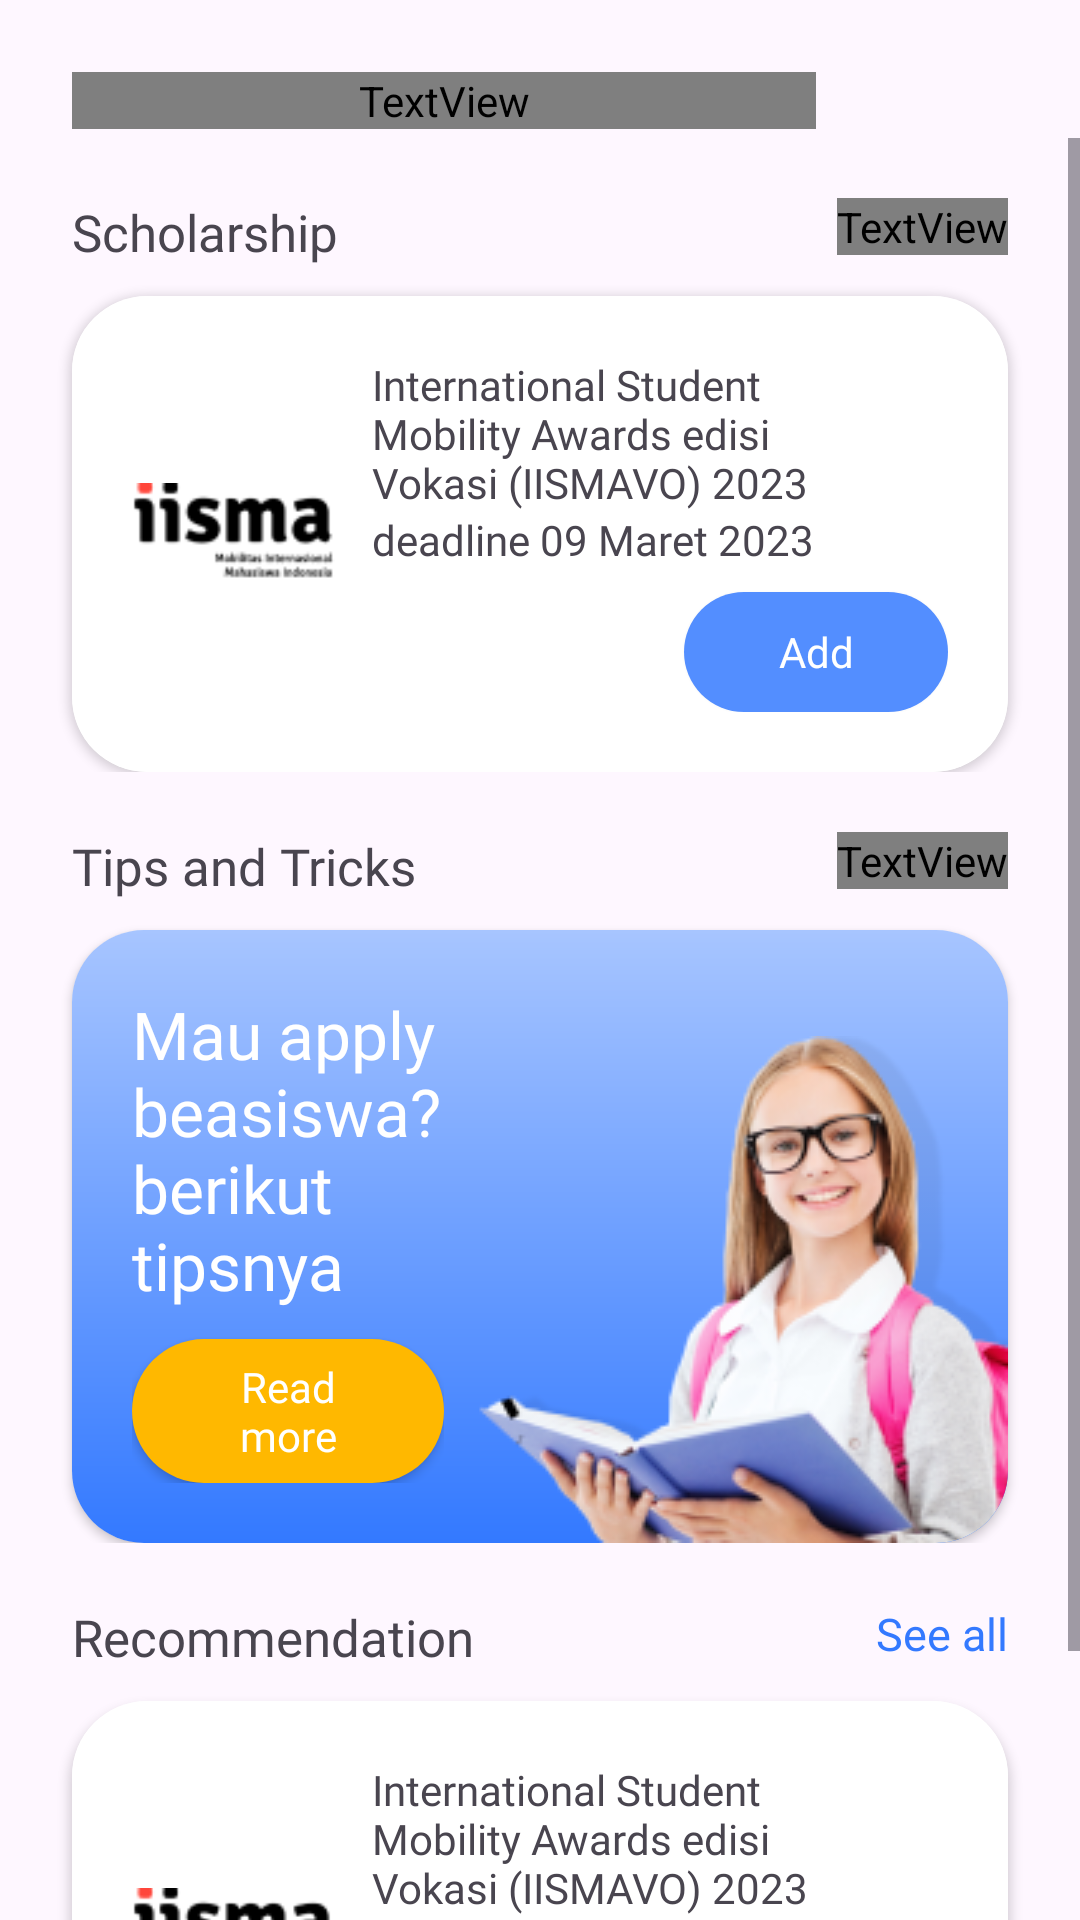

Reconstruct the res/layout file that produces this screen, plus the resources it refers to.
<!-- AndroidManifest.xml: application theme Theme.StudentsCACO -->
<!-- res/layout/fragment_home.xml -->
<?xml version="1.0" encoding="utf-8"?>
<FrameLayout xmlns:android="http://schemas.android.com/apk/res/android"
    xmlns:tools="http://schemas.android.com/tools"
    android:layout_width="match_parent"
    android:layout_height="match_parent"
    tools:context=".HomeFragment">

    <RelativeLayout
        android:layout_width="match_parent"
        android:layout_height="match_parent">
        <RelativeLayout
            android:id="@+id/rl_home_top"
            android:layout_marginTop="24dp"
            android:layout_marginLeft="24dp"
            android:layout_marginRight="24dp"
            android:layout_width="match_parent"
            android:layout_height="wrap_content">

            <TextView
                android:layout_width="wrap_content"
                android:layout_height="wrap_content"
                android:layout_alignParentStart="true"

                android:layout_toLeftOf="@id/ll_setting_bookmark"
                android:fontFamily="@font/source_sans_pro_bold"
                android:text="Hello!"
                android:textColor="?android:attr/colorPrimary"
                android:textSize="24dp" />
            <LinearLayout
                android:id="@+id/ll_setting_bookmark"
                android:layout_alignParentEnd="true"
                android:layout_width="wrap_content"
                android:layout_height="wrap_content"
                android:layout_centerVertical="true"
                android:orientation="horizontal"
                >
                <ImageView
                    android:id="@+id/iv_settings"
                    android:layout_width="22dp"
                    android:layout_height="22dp"
                    android:layout_marginRight="10dp"
                    android:src="@drawable/settings"/>
                <ImageView
                    android:id="@+id/iv_bookmark"
                    android:layout_width="22dp"
                    android:layout_height="22dp"
                    android:layout_marginLeft="10dp"
                    android:src="@drawable/bookmark"/>
            </LinearLayout>

        </RelativeLayout>

        <ScrollView
            android:layout_width="match_parent"
            android:layout_below="@id/rl_home_top"
            android:layout_height="wrap_content">
            <LinearLayout
                android:layout_width="match_parent"
                android:layout_height="wrap_content"
                android:orientation="vertical">
                <LinearLayout
                    android:id="@+id/ll_fragment_home_scholarship"
                    android:layout_width="match_parent"
                    android:layout_height="wrap_content"
                    android:orientation="vertical">
                    <RelativeLayout
                        android:id="@+id/rl_fragment_home_scholarship"
                        android:layout_width="match_parent"
                        android:layout_height="wrap_content"
                        android:layout_marginLeft="24dp"
                        android:layout_marginRight="24dp"
                        android:layout_marginBottom="10dp"
                        android:layout_marginTop="20dp">
                        <TextView
                            android:id="@+id/tv_fragment_home_text_scholarship"
                            android:layout_width="wrap_content"
                            android:layout_height="wrap_content"
                            android:text="Scholarship"
                            android:textSize="17sp"
                            android:layout_alignParentStart="true"
                            android:fontFamily="@font/source_sans_pro_bold"/>
                        <TextView
                            android:id="@+id/tv_see_all_scholarship"
                            android:layout_width="wrap_content"
                            android:layout_height="wrap_content"
                            android:text="See all"
                            android:textSize="15sp"
                            android:textColor="?android:attr/colorPrimary"
                            android:layout_alignParentEnd="true"
                            android:fontFamily="@font/source_sans_pro_semibold"/>
                    </RelativeLayout>
                    <include
                        android:id="@+id/item_layout_scholarship"
                        layout="@layout/item_organization_layout"
                        android:layout_marginLeft="24dp"
                        android:layout_marginRight="24dp"
                        android:layout_width="match_parent"
                        android:layout_height="wrap_content"/>
                </LinearLayout>
                <LinearLayout
                    android:id="@+id/ll_fragment_home_tips"
                    android:layout_below="@id/ll_fragment_home_scholarship"
                    android:layout_width="match_parent"
                    android:layout_height="wrap_content"
                    android:orientation="vertical">
                    <RelativeLayout
                        android:id="@+id/rl_fragment_home_tips"
                        android:layout_width="match_parent"
                        android:layout_height="wrap_content"
                        android:layout_marginLeft="24dp"
                        android:layout_marginRight="24dp"
                        android:layout_marginBottom="10dp"
                        android:layout_marginTop="20dp">
                        <TextView
                            android:id="@+id/tv_fragment_home_text_tips"
                            android:layout_width="wrap_content"
                            android:layout_height="wrap_content"
                            android:text="Tips and Tricks"
                            android:textSize="17sp"
                            android:layout_alignParentStart="true"
                            android:fontFamily="@font/source_sans_pro_bold"/>
                        <TextView
                            android:id="@+id/tv_see_all_tips"
                            android:layout_width="wrap_content"
                            android:layout_height="wrap_content"
                            android:text="See all"
                            android:textSize="15sp"
                            android:textColor="?android:attr/colorPrimary"
                            android:layout_alignParentEnd="true"
                            android:fontFamily="@font/source_sans_pro_semibold"/>
                    </RelativeLayout>
                    <include
                        android:id="@+id/item_layout_tips"
                        layout="@layout/item_tips_trick"
                        android:layout_marginLeft="24dp"
                        android:layout_marginRight="24dp"
                        android:layout_width="match_parent"
                        android:layout_height="wrap_content"/>
                </LinearLayout>
                <LinearLayout
                    android:id="@+id/ll_fragment_home_recommendation"
                    android:layout_below="@id/ll_fragment_home_tips"
                    android:layout_width="match_parent"
                    android:layout_height="wrap_content"
                    android:paddingBottom="20dp"
                    android:orientation="vertical">
                    <RelativeLayout
                        android:id="@+id/rl_fragment_home_recommendation"
                        android:layout_width="match_parent"
                        android:layout_height="wrap_content"
                        android:layout_marginLeft="24dp"
                        android:layout_marginRight="24dp"
                        android:layout_marginBottom="10dp"
                        android:layout_marginTop="20dp">
                        <TextView
                            android:id="@+id/tv_fragment_text_recommendation"
                            android:layout_width="wrap_content"
                            android:layout_height="wrap_content"
                            android:text="Recommendation"
                            android:textSize="17sp"
                            android:layout_alignParentStart="true"
                            android:fontFamily="@font/source_sans_pro_bold"/>
                        <TextView
                            android:id="@+id/tv_see_all_recommendation"
                            android:layout_width="wrap_content"
                            android:layout_height="wrap_content"
                            android:text="See all"
                            android:textSize="15sp"
                            android:textColor="@color/primary_light"
                            android:layout_alignParentEnd="true"
                            android:fontFamily="@font/source_sans_pro_semibold"/>
                    </RelativeLayout>
                    <include
                        android:id="@+id/item_layout_recommendation"
                        layout="@layout/item_organization_layout"
                        android:layout_marginLeft="24dp"
                        android:layout_marginRight="24dp"
                        android:layout_width="match_parent"
                        android:layout_height="wrap_content"/>
                </LinearLayout>
            </LinearLayout>
        </ScrollView>

    </RelativeLayout>

</FrameLayout>
<!-- res/layout/item_organization_layout.xml (included above) -->
<?xml version="1.0" encoding="utf-8"?>
<androidx.cardview.widget.CardView xmlns:android="http://schemas.android.com/apk/res/android"
    android:layout_width="match_parent"
    android:layout_height="wrap_content"
    xmlns:app="http://schemas.android.com/apk/res-auto"
    app:cardCornerRadius="25dp"
    android:layout_marginBottom="24dp">

    <RelativeLayout
        android:layout_width="match_parent"
        android:layout_height="wrap_content"
        android:background="?android:attr/colorBackgroundFloating"
        android:padding="20dp">
        <ImageView
            android:id="@+id/iv_item_org_img"
            android:layout_width="70dp"
            android:layout_alignParentStart="true"
            android:layout_centerVertical="true"
            android:layout_height="70dp"
            android:src="@drawable/iisma"/>

        <LinearLayout
            android:id="@+id/ll_item_detail"
            android:layout_width="wrap_content"
            android:layout_height="wrap_content"
            android:layout_marginLeft="10dp"
            android:layout_marginRight="10dp"
            android:layout_toRightOf="@id/iv_item_org_img"
            android:layout_toLeftOf="@id/ib_bookmark"
            android:orientation="vertical">

            <TextView
                android:id="@+id/tv_item_org_title"
                android:fontFamily="@font/source_sans_pro_bold"
                android:layout_width="match_parent"
                android:layout_height="wrap_content"
                android:text="International Student Mobility Awards edisi Vokasi (IISMAVO) 2023"/>

            <TextView
                android:id="@+id/tv_item_org_date"
                android:layout_width="match_parent"
                android:layout_height="wrap_content"
                android:fontFamily="@font/source_sans_pro"
                android:text="deadline 09 Maret 2023"/>
        </LinearLayout>

        <ImageView
            android:id="@+id/ib_bookmark"
            android:layout_width="20dp"
            android:layout_height="20dp"
            android:src="@drawable/bookmark"
            android:layout_alignParentEnd="true" />

        <androidx.appcompat.widget.AppCompatButton
            android:id="@+id/btn_add"
            android:layout_width="wrap_content"
            android:layout_height="40dp"
            android:layout_marginTop="8dp"
            android:textAllCaps="false"
            android:textSize="14sp"
            android:outlineSpotShadowColor="@color/transparent"
            android:fontFamily="@font/source_sans_pro_semibold"
            android:textColor="@android:color/white"
            android:background="@drawable/back_button_default"
            android:layout_alignParentEnd="true"
            android:layout_below="@id/ll_item_detail"
            android:text="Add"/>
    </RelativeLayout>

</androidx.cardview.widget.CardView>
<!-- res/layout/item_tips_trick.xml (included above) -->
<?xml version="1.0" encoding="utf-8"?>
<androidx.cardview.widget.CardView xmlns:android="http://schemas.android.com/apk/res/android"
    android:layout_width="match_parent"
    android:layout_height="wrap_content"
    xmlns:app="http://schemas.android.com/apk/res-auto"
    app:cardCornerRadius="24dp">

    <RelativeLayout
        android:background="@drawable/back_item_tips1"
        android:layout_width="match_parent"
        android:layout_height="match_parent">
        <LinearLayout
            android:id="@+id/ll_items_tips"
            android:layout_width="wrap_content"
            android:layout_height="wrap_content"
            android:layout_alignParentStart="true"
            android:layout_centerVertical="true"
            android:layout_marginStart="20dp"
            android:layout_marginEnd="10dp"
            android:paddingBottom="20dp"
            android:paddingTop="20dp"
            android:layout_toLeftOf="@id/img_item_tips"
            android:orientation="vertical">

            <TextView
                android:layout_width="wrap_content"
                android:layout_height="wrap_content"
                android:fontFamily="@font/source_sans_pro_bold"
                android:text="Mau apply beasiswa? berikut tipsnya"
                android:textColor="@color/white"
                android:textSize="22sp" />

            <androidx.appcompat.widget.AppCompatButton
                android:id="@+id/btn_read_item_tips"
                android:layout_width="wrap_content"
                android:layout_height="wrap_content"
                android:layout_below="@id/ll_item_detail"
                android:background="@drawable/button_orange"
                android:layout_alignParentEnd="true"
                android:layout_marginTop="10dp"
                android:paddingLeft="25dp"
                android:textAllCaps="false"
                android:fontFamily="@font/source_sans_pro_semibold"
                android:paddingRight="25dp"
                android:text="Read more"
                android:textColor="@android:color/white" />

        </LinearLayout>
        <ImageView
            android:id="@+id/img_item_tips"
            android:layout_alignParentEnd="true"
            android:scaleType="fitXY"
            android:layout_alignParentTop="true"
            android:layout_alignParentBottom="true"
            android:layout_width="wrap_content"
            android:layout_height="match_parent"
            android:src="@drawable/tips1"/>
    </RelativeLayout>



</androidx.cardview.widget.CardView>
<!-- resources referenced by this layout -->
<resources>
  <color name="primary_light">#FF3379FF</color>
  <color name="transparent">#00000000</color>
  <color name="white">#FFFFFFFF</color>
  <!-- drawable back_button_default (drawable) -->
  <?xml version="1.0" encoding="utf-8"?>
  <shape xmlns:android="http://schemas.android.com/apk/res/android">
      <solid
          android:color="#538EFF"/>
      <corners
          android:radius="30dp"/>
  </shape>
  <!-- drawable back_item_tips1 (drawable) -->
  <?xml version="1.0" encoding="utf-8"?>
  <shape xmlns:android="http://schemas.android.com/apk/res/android">
      <gradient
          android:startColor="#A7C5FF"
          android:endColor="#3379FF"
          android:type ="linear"
          android:angle="-45"/>
  </shape>
  <!-- drawable bookmark (drawable) -->
  <vector xmlns:android="http://schemas.android.com/apk/res/android"
      android:width="512dp"
      android:height="512dp"
      android:viewportWidth="24"
      android:viewportHeight="24">
    <path
        android:fillColor="?android:attr/colorPrimary"
        android:pathData="M17.5,0H6.5A5.507,5.507 0,0 0,1 5.5V20.472a3.5,3.5 0,0 0,6.044 2.4l4.912,-5.2 5.013,5.25A3.5,3.5 0,0 0,23 20.51V5.5A5.507,5.507 0,0 0,17.5 0ZM20,20.51a0.5,0.5 0,0 1,-0.861 0.345l-6.1,-6.391A1.5,1.5 0,0 0,11.95 14h0a1.5,1.5 0,0 0,-1.086 0.47l-6,6.345a0.479,0.479 0,0 1,-0.549 0.122A0.471,0.471 0,0 1,4 20.472V5.5A2.5,2.5 0,0 1,6.5 3h11A2.5,2.5 0,0 1,20 5.5Z"/>
  </vector>
  <!-- drawable button_orange (drawable) -->
  <?xml version="1.0" encoding="utf-8"?>
  <shape xmlns:android="http://schemas.android.com/apk/res/android">
      <solid
          android:color="#FFB800"/>
      <corners
          android:radius="30dp"/>
  </shape>
  <!-- drawable iisma: png bitmap (drawable, 2013 bytes) -->
  <!-- drawable settings (drawable) -->
  <vector xmlns:android="http://schemas.android.com/apk/res/android"
      android:width="512dp"
      android:height="512dp"
      android:viewportWidth="512"
      android:viewportHeight="512">
    <path
        android:fillColor="?android:attr/colorPrimary"
        android:pathData="M34.28,384c17.65,30.63 56.78,41.15 87.4,23.5c0.02,-0.01 0.04,-0.02 0.06,-0.04l9.49,-5.48c17.92,15.33 38.52,27.22 60.76,35.07V448c0,35.35 28.65,64 64,64s64,-28.65 64,-64v-10.94c22.24,-7.86 42.84,-19.77 60.76,-35.12l9.54,5.5c30.63,17.67 69.79,7.17 87.47,-23.47c17.67,-30.63 7.17,-69.79 -23.47,-87.47l0,0l-9.47,-5.46c4.26,-23.2 4.26,-46.99 0,-70.19l9.47,-5.46c30.63,-17.67 41.14,-56.83 23.47,-87.47c-17.67,-30.63 -56.83,-41.14 -87.47,-23.47l-9.49,5.48C362.86,94.64 342.25,82.77 320,74.94V64c0,-35.35 -28.65,-64 -64,-64s-64,28.65 -64,64v10.94c-22.24,7.86 -42.84,19.77 -60.76,35.12l-9.54,-5.53C91.07,86.86 51.91,97.37 34.24,128s-7.17,69.79 23.47,87.47l0,0l9.47,5.46c-4.26,23.2 -4.26,46.99 0,70.19l-9.47,5.46C27.16,314.3 16.69,353.38 34.28,384zM256,170.67c47.13,0 85.33,38.21 85.33,85.33S303.13,341.33 256,341.33S170.67,303.13 170.67,256S208.87,170.67 256,170.67z"/>
  </vector>
  <!-- drawable tips1: png bitmap (drawable, 37064 bytes) -->
  <style name="Theme.StudentsCACO" parent="Base.Theme.StudentsCACO" />
  <style name="Base.Theme.StudentsCACO" parent="Theme.Material3.DayNight.NoActionBar">
          <item name="colorPrimary">@color/primary</item>
      </style>
</resources>
